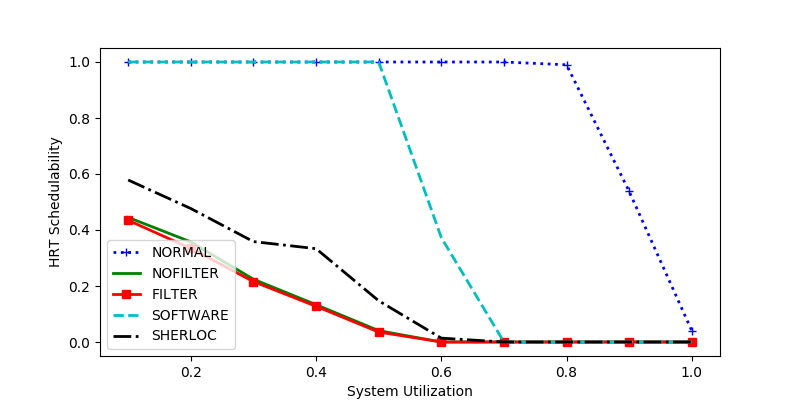

Values plotted in this chart, from the file beside it:
sys_util, NORMAL, NOFILTER, FILTER, SOFTWARE, SHERLOC
0.9, 0.5377, 0.0, 0.0, 0.0, 0.0
0.5, 1.0, 0.04061, 0.03553, 1.0, 0.1472
0.7, 1.0, 0.0, 0.0, 0.0, 0.0
0.8, 0.99, 0.0, 0.0, 0.0, 0.0
1.0, 0.04, 0.0, 0.0, 0.0, 0.0
0.3, 1.0, 0.2241, 0.2157, 1.0, 0.3585
0.1, 1.0, 0.445, 0.4346, 1.0, 0.5785
0.6, 1.0, 0.0, 0.0, 0.3729, 0.01381
0.4, 1.0, 0.1333, 0.1275, 1.0, 0.3333
0.2, 1.0, 0.3575, 0.3342, 1.0, 0.4767
